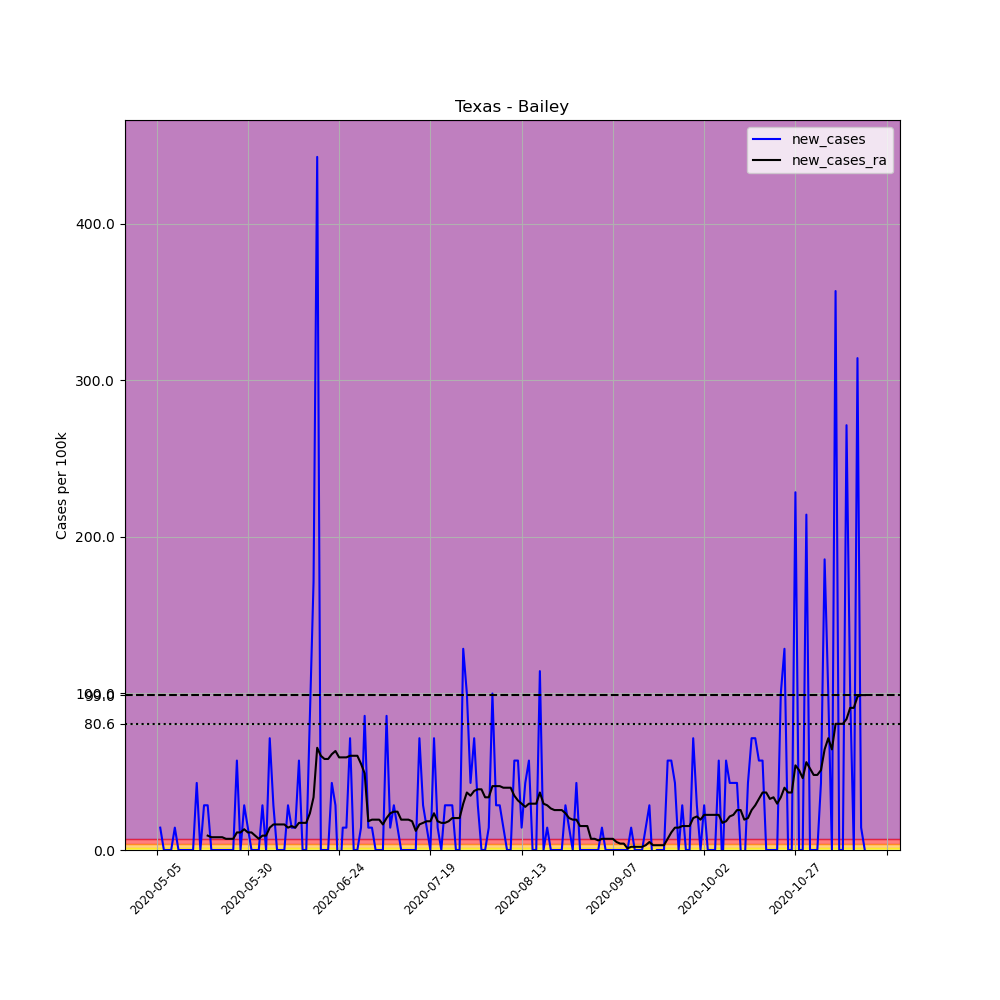

Source data for this figure (header and first rows):
, date, county, state, fips, cases, deaths, COUNTY, STNAME, CTYNAME, POPESTIMATE2019, per_100k, new_cases, new_cases_ra
669806, 2020-05-05, Bailey, Texas, 48017, 1, 0, 17, Texas, Bailey, 7000, 14.29, , 
669807, 2020-05-06, Bailey, Texas, 48017, 2, 0, 17, Texas, Bailey, 7000, 28.57, 14.29, 
669808, 2020-05-07, Bailey, Texas, 48017, 2, 0, 17, Texas, Bailey, 7000, 28.57, 0.0, 
669809, 2020-05-08, Bailey, Texas, 48017, 2, 0, 17, Texas, Bailey, 7000, 28.57, 0.0, 
669810, 2020-05-09, Bailey, Texas, 48017, 2, 0, 17, Texas, Bailey, 7000, 28.57, 0.0, 
669811, 2020-05-10, Bailey, Texas, 48017, 3, 0, 17, Texas, Bailey, 7000, 42.86, 14.29, 
669812, 2020-05-11, Bailey, Texas, 48017, 3, 0, 17, Texas, Bailey, 7000, 42.86, 0.0, 
669813, 2020-05-12, Bailey, Texas, 48017, 3, 0, 17, Texas, Bailey, 7000, 42.86, 0.0, 
669814, 2020-05-13, Bailey, Texas, 48017, 3, 0, 17, Texas, Bailey, 7000, 42.86, 0.0, 
669815, 2020-05-14, Bailey, Texas, 48017, 3, 0, 17, Texas, Bailey, 7000, 42.86, 0.0, 
669816, 2020-05-15, Bailey, Texas, 48017, 3, 0, 17, Texas, Bailey, 7000, 42.86, 0.0, 
669817, 2020-05-16, Bailey, Texas, 48017, 6, 0, 17, Texas, Bailey, 7000, 85.71, 42.86, 
669818, 2020-05-17, Bailey, Texas, 48017, 6, 0, 17, Texas, Bailey, 7000, 85.71, 0.0, 
669819, 2020-05-18, Bailey, Texas, 48017, 8, 0, 17, Texas, Bailey, 7000, 114.3, 28.57, 
669820, 2020-05-19, Bailey, Texas, 48017, 10, 0, 17, Texas, Bailey, 7000, 142.9, 28.57, 9.184
669821, 2020-05-20, Bailey, Texas, 48017, 10, 0, 17, Texas, Bailey, 7000, 142.9, 0.0, 8.163
669822, 2020-05-21, Bailey, Texas, 48017, 10, 0, 17, Texas, Bailey, 7000, 142.9, 0.0, 8.163
669823, 2020-05-22, Bailey, Texas, 48017, 10, 0, 17, Texas, Bailey, 7000, 142.9, 0.0, 8.163
669824, 2020-05-23, Bailey, Texas, 48017, 10, 0, 17, Texas, Bailey, 7000, 142.9, 0.0, 8.163
669825, 2020-05-24, Bailey, Texas, 48017, 10, 0, 17, Texas, Bailey, 7000, 142.9, 0.0, 7.143
669826, 2020-05-25, Bailey, Texas, 48017, 10, 0, 17, Texas, Bailey, 7000, 142.9, 0.0, 7.143
669827, 2020-05-26, Bailey, Texas, 48017, 10, 0, 17, Texas, Bailey, 7000, 142.9, 0.0, 7.143
669828, 2020-05-27, Bailey, Texas, 48017, 14, 0, 17, Texas, Bailey, 7000, 200.0, 57.14, 11.22
669829, 2020-05-28, Bailey, Texas, 48017, 14, 0, 17, Texas, Bailey, 7000, 200.0, 0.0, 11.22
669830, 2020-05-29, Bailey, Texas, 48017, 16, 0, 17, Texas, Bailey, 7000, 228.6, 28.57, 13.27
669831, 2020-05-30, Bailey, Texas, 48017, 17, 0, 17, Texas, Bailey, 7000, 242.9, 14.29, 11.22
669832, 2020-05-31, Bailey, Texas, 48017, 17, 0, 17, Texas, Bailey, 7000, 242.9, 0.0, 11.22
669833, 2020-06-01, Bailey, Texas, 48017, 17, 0, 17, Texas, Bailey, 7000, 242.9, 0.0, 9.184
669834, 2020-06-02, Bailey, Texas, 48017, 17, 0, 17, Texas, Bailey, 7000, 242.9, 0.0, 7.143
669835, 2020-06-03, Bailey, Texas, 48017, 19, 0, 17, Texas, Bailey, 7000, 271.4, 28.57, 9.184
669836, 2020-06-04, Bailey, Texas, 48017, 19, 0, 17, Texas, Bailey, 7000, 271.4, 0.0, 9.184
669837, 2020-06-05, Bailey, Texas, 48017, 24, 0, 17, Texas, Bailey, 7000, 342.9, 71.43, 14.29
669838, 2020-06-06, Bailey, Texas, 48017, 26, 0, 17, Texas, Bailey, 7000, 371.4, 28.57, 16.33
669839, 2020-06-07, Bailey, Texas, 48017, 26, 0, 17, Texas, Bailey, 7000, 371.4, 0.0, 16.33
669840, 2020-06-08, Bailey, Texas, 48017, 26, 0, 17, Texas, Bailey, 7000, 371.4, 0.0, 16.33
669841, 2020-06-09, Bailey, Texas, 48017, 26, 0, 17, Texas, Bailey, 7000, 371.4, 0.0, 16.33
669842, 2020-06-10, Bailey, Texas, 48017, 28, 0, 17, Texas, Bailey, 7000, 400.0, 28.57, 14.29
669843, 2020-06-11, Bailey, Texas, 48017, 29, 0, 17, Texas, Bailey, 7000, 414.3, 14.29, 15.31
669844, 2020-06-12, Bailey, Texas, 48017, 30, 0, 17, Texas, Bailey, 7000, 428.6, 14.29, 14.29
669845, 2020-06-13, Bailey, Texas, 48017, 34, 0, 17, Texas, Bailey, 7000, 485.7, 57.14, 17.35
669846, 2020-06-14, Bailey, Texas, 48017, 34, 0, 17, Texas, Bailey, 7000, 485.7, 0.0, 17.35
669847, 2020-06-15, Bailey, Texas, 48017, 34, 0, 17, Texas, Bailey, 7000, 485.7, 0.0, 17.35
669848, 2020-06-16, Bailey, Texas, 48017, 40, 0, 17, Texas, Bailey, 7000, 571.4, 85.71, 23.47
669849, 2020-06-17, Bailey, Texas, 48017, 52, 0, 17, Texas, Bailey, 7000, 742.9, 171.4, 33.67
669850, 2020-06-18, Bailey, Texas, 48017, 83, 0, 17, Texas, Bailey, 7000, 1186, 442.9, 65.31
669851, 2020-06-19, Bailey, Texas, 48017, 83, 0, 17, Texas, Bailey, 7000, 1186, 0.0, 60.2
669852, 2020-06-20, Bailey, Texas, 48017, 83, 0, 17, Texas, Bailey, 7000, 1186, 0.0, 58.16
669853, 2020-06-21, Bailey, Texas, 48017, 83, 0, 17, Texas, Bailey, 7000, 1186, 0.0, 58.16
669854, 2020-06-22, Bailey, Texas, 48017, 86, 0, 17, Texas, Bailey, 7000, 1229, 42.86, 61.22
669855, 2020-06-23, Bailey, Texas, 48017, 88, 1, 17, Texas, Bailey, 7000, 1257, 28.57, 63.27
669856, 2020-06-24, Bailey, Texas, 48017, 86, 1, 17, Texas, Bailey, 7000, 1229, -28.57, 59.18
669857, 2020-06-25, Bailey, Texas, 48017, 87, 1, 17, Texas, Bailey, 7000, 1243, 14.29, 59.18
669858, 2020-06-26, Bailey, Texas, 48017, 88, 1, 17, Texas, Bailey, 7000, 1257, 14.29, 59.18
669859, 2020-06-27, Bailey, Texas, 48017, 93, 1, 17, Texas, Bailey, 7000, 1329, 71.43, 60.2
669860, 2020-06-28, Bailey, Texas, 48017, 93, 1, 17, Texas, Bailey, 7000, 1329, 0.0, 60.2
669861, 2020-06-29, Bailey, Texas, 48017, 93, 1, 17, Texas, Bailey, 7000, 1329, 0.0, 60.2
669862, 2020-06-30, Bailey, Texas, 48017, 94, 1, 17, Texas, Bailey, 7000, 1343, 14.29, 55.1
669863, 2020-07-01, Bailey, Texas, 48017, 100, 1, 17, Texas, Bailey, 7000, 1429, 85.71, 48.98
669864, 2020-07-02, Bailey, Texas, 48017, 101, 1, 17, Texas, Bailey, 7000, 1443, 14.29, 18.37
669865, 2020-07-03, Bailey, Texas, 48017, 102, 1, 17, Texas, Bailey, 7000, 1457, 14.29, 19.39
... 135 more rows
